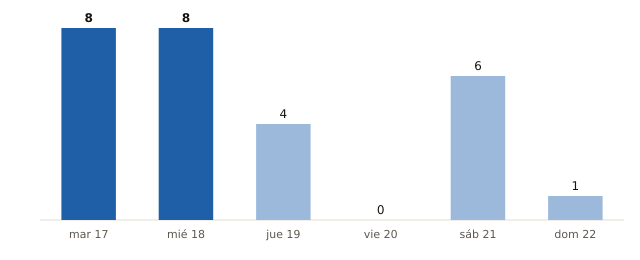

The data file committed next to this chart (first rows):
fecha, municipios_prob_90_o_mas
2026-11-17, 8
2026-11-18, 8
2026-11-19, 4
2026-11-20, 0
2026-11-21, 6
2026-11-22, 1
